Run: headless pygame with SDL's dummy video driver; simulated clock (each Clock.tick advances the game by its frame time, no real sleeping); random seed 0; keys injected as events and as key.get_pressed() state; no mouse input.
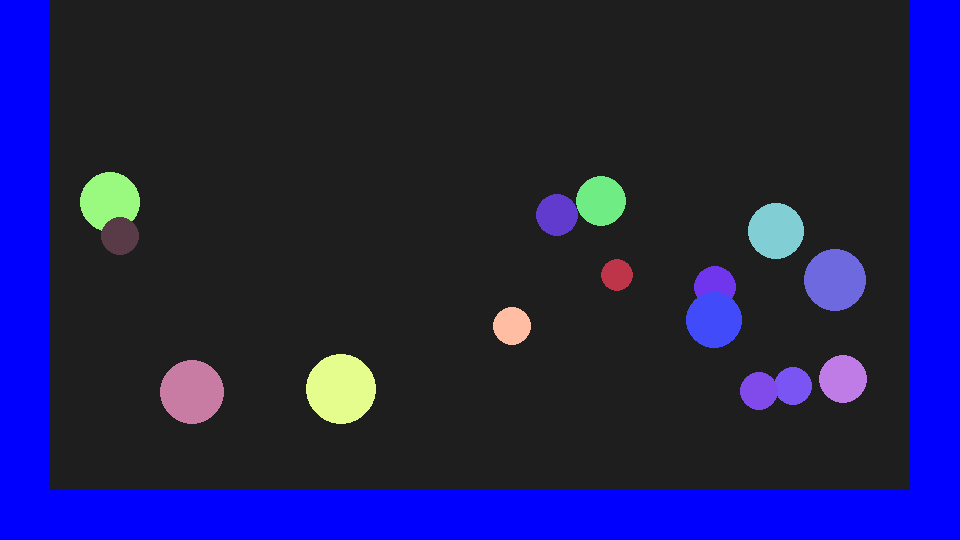
Frame 1 of 4 · flips 1–60 · no input
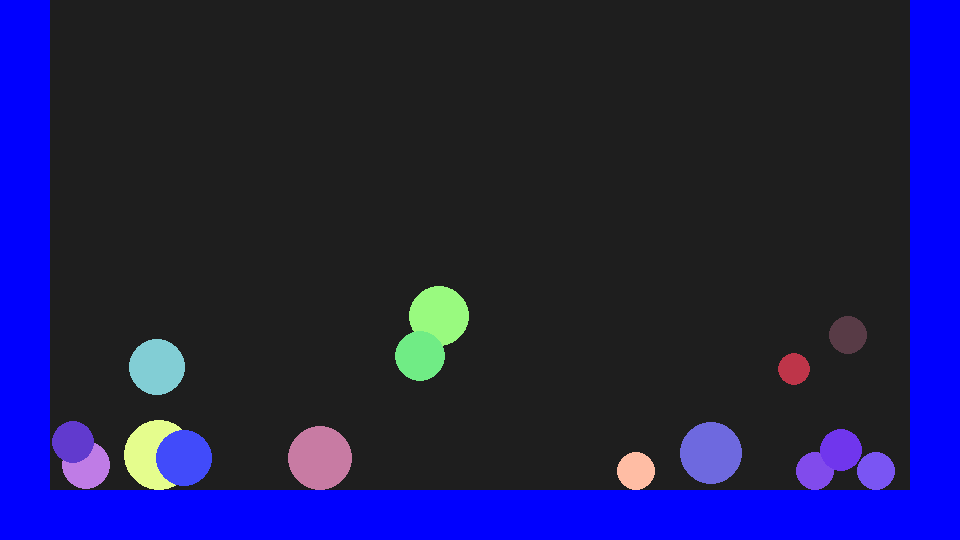
Frame 2 of 4 · flips 61–180 · tapped SPACE, RETURN · held RIGHT (→), D
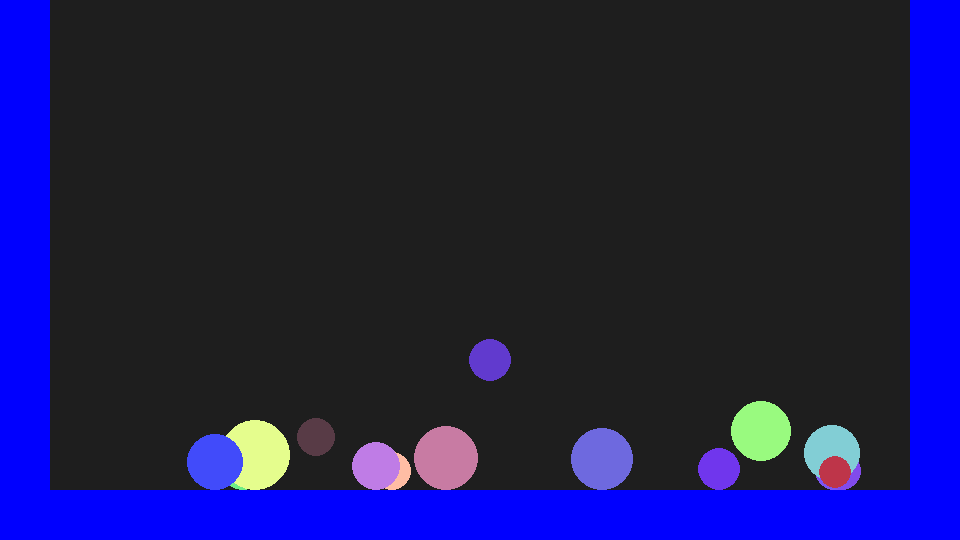
Frame 3 of 4 · flips 181–300 · held DOWN (↓), S
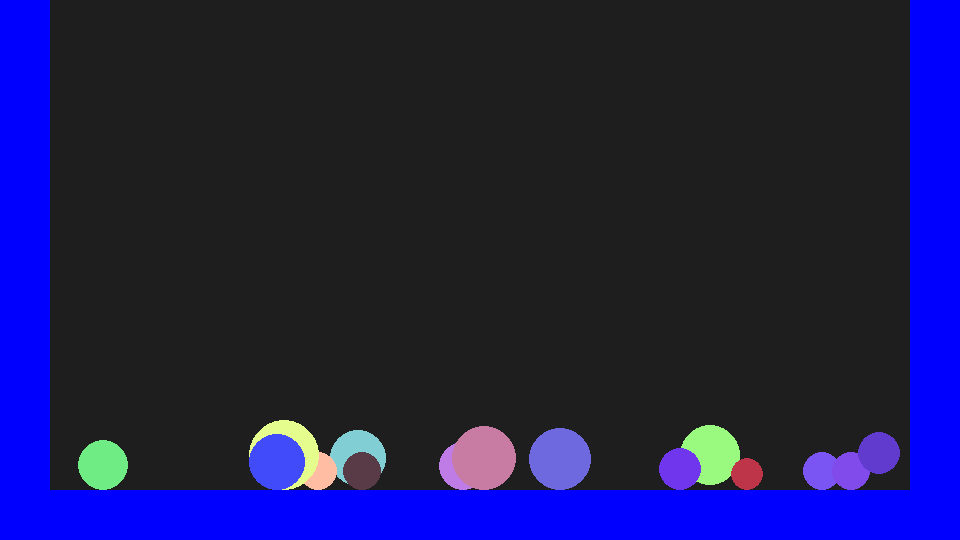
Frame 4 of 4 · flips 301–420 · held LEFT (←), A, UP (↑), W

The pygame program that drew these frames:

import pygame
import random

# 1. INITIALIZATION
pygame.init()

# Set up display constants
WIDTH, HEIGHT = 960, 540
screen = pygame.display.set_mode((WIDTH, HEIGHT))
pygame.display.set_caption("Multi-Ball Physics Engine")
clock = pygame.time.Clock()

# Physics Constants
GRAVITY = 0.5 
FRICTION = 0.99      # Slows horizontal movement slightly over time

# 2. CREATE MULTIPLE BALLS
# We store each ball as a dictionary inside a list.
balls = []
number_of_balls = 15

for i in range(number_of_balls):
    ball = {
        "x": random.randint(100, WIDTH - 100),    # Random start X
        "y": random.randint(50, 200),             # Random start Y
        "vel_x": random.uniform(-7, 7),           # Random horizontal speed
        "vel_y": random.uniform(0, 5),            # Random vertical speed
        "radius": random.randint(15, 35),         # Randomize sizes too!
        "color": (random.randint(50, 255),        # Random Red
                  random.randint(50, 255),        # Random Green
                  random.randint(50, 255)),
        "bounce_retain": random.uniform(0.6, 0.9)  # Random bounce retention (60% to 90%)
    }
    balls.append(ball)

# 3. MAIN GAME LOOP
running = True
while running:
    # A. Event Handling
    for event in pygame.event.get():
        if event.type == pygame.QUIT:
            running = False

        #check if a key was pressed down
        if event.type == pygame.KEYDOWN:
            if event.key == pygame.K_SPACE:
                for b in balls:
                    b["vel_x"] = random.uniform(-7, 7)  # Random horizontal speed
                    b["vel_y"] = -random.uniform(5, 10) # Random vertical speed (upwards)

            if event.key == pygame.K_ESCAPE:
                running = False

    # B. Drawing the Background
    screen.fill((30, 30, 30))  # Dark grey background
    
    # Draw static environment (Ground and Walls)
    # Ground
    pygame.draw.rect(screen, (0, 0, 255), (0, HEIGHT - 50, WIDTH, 50)) 
    # Left and Right Walls
    pygame.draw.rect(screen, (0, 0, 255), (0, 0, 50, HEIGHT)) 
    pygame.draw.rect(screen, (0, 0, 255), (WIDTH - 50, 0, 50, HEIGHT)) 

    # C. Physics and Drawing for each Ball
    for b in balls:
        # --- Apply Gravity and Movement ---
        b["vel_y"] += GRAVITY
        b["y"] += b["vel_y"]
        b["x"] += b["vel_x"]
        
        # --- Ground Collision ---
        # The ball hits the floor at (HEIGHT - 50). We factor in the ball's radius.
        if b["y"] > (HEIGHT - 50) - b["radius"]:
            b["y"] = (HEIGHT - 50) - b["radius"]
            b["vel_y"] = -b["vel_y"] * b["bounce_retain"]
            # Apply friction to horizontal movement only when touching the ground
            b["vel_x"] *= FRICTION

        # --- Wall Collisions (Left & Right) ---
        # Right wall starts at WIDTH - 50
        if b["x"] > (WIDTH - 50) - b["radius"]:
            b["x"] = (WIDTH - 50) - b["radius"]
            b["vel_x"] = -b["vel_x"] * b["bounce_retain"]

        # Left wall ends at 50
        if b["x"] < 50 + b["radius"]:
            b["x"] = 50 + b["radius"]
            b["vel_x"] = -b["vel_x"] * b["bounce_retain"]

        # --- Draw the Ball ---
        pygame.draw.circle(screen, b["color"], (int(b["x"]), int(b["y"])), b["radius"])

    # D. Refresh Display
    pygame.display.flip()
    clock.tick(60)  # Maintain 60 FPS

pygame.quit()
